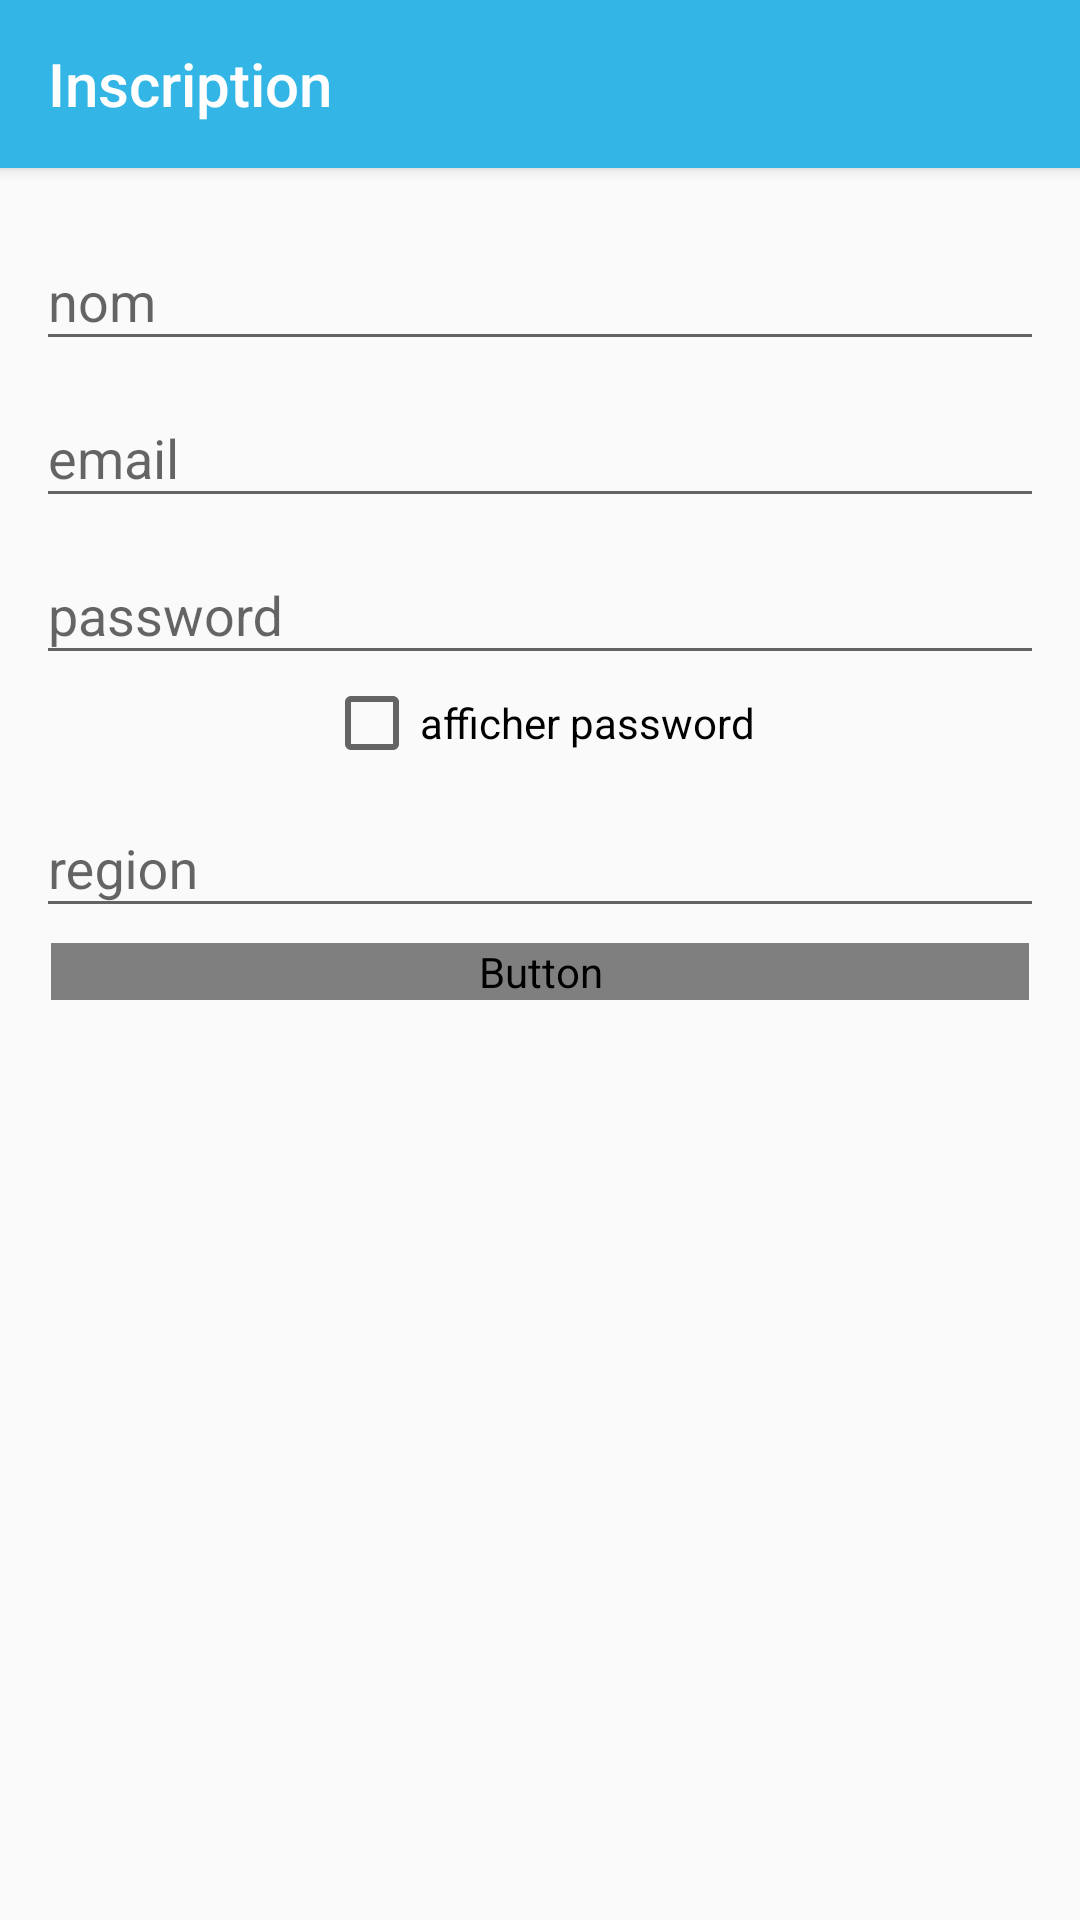

This screen was rendered from an Android layout file. Write that file and the resources it references.
<!-- AndroidManifest.xml: application theme AppTheme.NoActionBar -->
<!-- res/layout/fragment_inscription.xml -->
<?xml version="1.0" encoding="utf-8"?>
<LinearLayout xmlns:android="http://schemas.android.com/apk/res/android"
    xmlns:app="http://schemas.android.com/apk/res-auto"
    xmlns:tools="http://schemas.android.com/tools"
    android:layout_width="match_parent"
    android:layout_height="match_parent"
    android:orientation="vertical"
    tools:context=".activities.MainActivity">

    <android.support.v7.widget.Toolbar
        android:layout_width="match_parent"
        android:layout_height="?android:actionBarSize"
        android:background="@color/colorPrimary"
        android:elevation="3dp"
        app:title="Inscription"
        app:titleTextColor="@color/white"></android.support.v7.widget.Toolbar>

    <android.support.v4.widget.NestedScrollView
        android:layout_width="match_parent"
        android:layout_height="match_parent"
        android:orientation="vertical"
        android:padding="@dimen/activity_horizontal_margin">

        <LinearLayout
            android:layout_width="match_parent"
            android:layout_height="match_parent"
            android:orientation="vertical">

            <android.support.design.widget.TextInputLayout
                android:layout_width="match_parent"
                android:layout_height="wrap_content">

                <EditText
                    android:id="@+id/name"
                    android:layout_width="match_parent"
                    android:layout_height="wrap_content"
                    android:hint="nom" />
            </android.support.design.widget.TextInputLayout>

            <android.support.design.widget.TextInputLayout
                android:layout_width="match_parent"
                android:layout_height="wrap_content">

                <EditText
                    android:id="@+id/email"
                    android:layout_width="match_parent"
                    android:layout_height="wrap_content"
                    android:hint="email"
                    android:inputType="textEmailAddress" />
            </android.support.design.widget.TextInputLayout>

            <android.support.design.widget.TextInputLayout
                android:layout_width="match_parent"
                android:layout_height="wrap_content">

                <EditText
                    android:id="@+id/password"
                    android:layout_width="match_parent"
                    android:layout_height="wrap_content"
                    android:hint="password"
                    android:inputType="textPassword" />
            </android.support.design.widget.TextInputLayout>

            <CheckBox
                android:id="@+id/checkbox"
                android:layout_width="wrap_content"
                android:layout_height="wrap_content"
                android:layout_gravity="center"
                android:text="afficher password" />

            <android.support.design.widget.TextInputLayout
                android:layout_width="match_parent"
                android:layout_height="wrap_content">

                <EditText
                    android:id="@+id/region"
                    android:layout_width="match_parent"
                    android:layout_height="wrap_content"
                    android:hint="region" />
            </android.support.design.widget.TextInputLayout>

            <Button
                android:id="@+id/submit"
                android:layout_width="match_parent"
                android:layout_height="wrap_content"
                android:layout_gravity="center"
                android:layout_margin="5dp"
                android:background="@drawable/btn_primary_bg"
                android:text="S'inscrir"
                android:textColor="@drawable/btn_primary_text_color" />
        </LinearLayout>
    </android.support.v4.widget.NestedScrollView>
</LinearLayout>
<!-- resources referenced by this layout -->
<resources>
  <color name="colorPrimary">#33b5e5</color>
  <color name="white">#ffffff</color>
  <dimen name="activity_horizontal_margin">12dp</dimen>
  <!-- drawable btn_primary_bg (drawable) -->
  <?xml version="1.0" encoding="utf-8"?>
  <selector xmlns:android="http://schemas.android.com/apk/res/android">
      <item android:state_pressed="true">
          <shape>
              <solid android:color="@color/colorPrimary"></solid>
              <stroke android:width="5px" android:color="@color/colorPrimary" />
              <corners android:radius="25dp" />
          </shape>
      </item>
  
      <item android:state_enabled="true">
          <shape>
              <solid android:color="@color/transparent"></solid>
              <stroke android:width="5px" android:color="@color/colorPrimary" />
              <corners android:radius="25dp" />
          </shape>
      </item>
  
      <item android:state_enabled="false">
          <shape>
              <solid android:color="@color/transparent"></solid>
              <stroke android:width="5px" android:color="@color/grey" />
              <corners android:radius="25dp" />
          </shape>
      </item>
  </selector>
  <style name="AppTheme.NoActionBar" parent="Theme.AppCompat.Light.NoActionBar">
          <item name="windowActionBar">false</item>
          <item name="windowNoTitle">true</item>
          <item name="colorPrimary">@color/colorPrimary</item>
          <item name="colorPrimaryDark">@color/colorPrimaryDark</item>
          <item name="colorAccent">@color/colorPrimary</item>
      </style>
  <color name="transparent">#00000000</color>
  <color name="grey">#aaaaaa</color>
  <color name="colorPrimaryDark">#1565c0</color>
</resources>
